Run: headless pygame with SDL's dummy video driver; simulated clock (each Clock.tick advances the game by its frame time, no real sleeping); random seed 0; keys injected as events and as key.get_pressed() state; mouse plan: one left click at the window centre at the start of phase 2, then a move to the lower-right quarter at the start of phase 3.
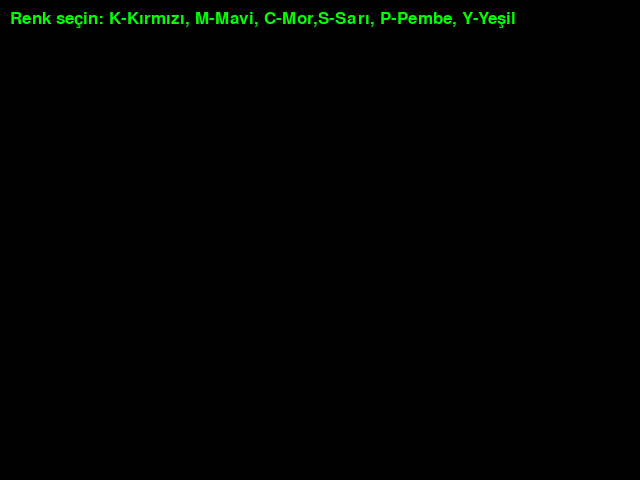
Frame 1 of 3 · flips 1–60 · no input
Frame 2 of 3 · flips 61–180 · clicked the window centre · tapped SPACE, RETURN · held RIGHT (→), D · screen unchanged from frame 1, image omitted
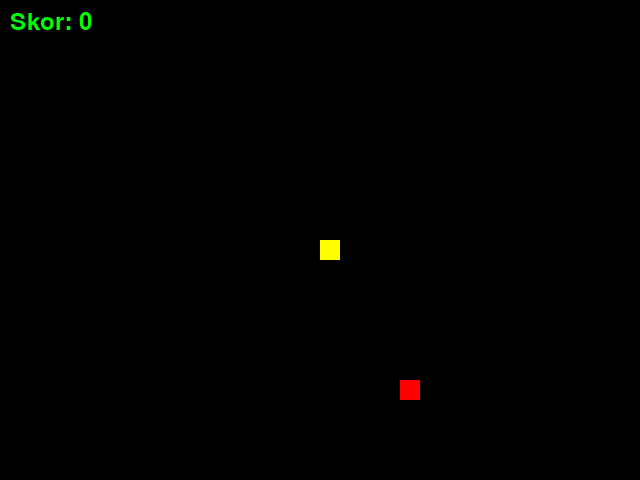
Frame 3 of 3 · flips 181–300 · moved the mouse to the lower-right quarter · held DOWN (↓), S

The pygame program that drew these frames:

import pygame
import random

ekran_genislik = 640
ekran_yukseklik = 480

siyah = (0, 0, 0)
yesil = (0, 255, 0)
kirmizi = (255, 0, 0)

baslangic_x = ekran_genislik / 2
baslangic_y = ekran_yukseklik / 2
yilan_boyut = 20

hiz = 20

pygame.init()

ekran = pygame.display.set_mode((ekran_genislik, ekran_yukseklik))
pygame.display.set_caption("Yılan Oyunu")

saat = pygame.time.Clock()

def renk_sec():
    while True:
        for event in pygame.event.get():
            if event.type == pygame.QUIT:
                pygame.quit()
                return None

            if event.type == pygame.KEYDOWN:
                if event.key == pygame.K_k:
                    return (255, 0, 0)  # Kırmızı
                elif event.key == pygame.K_m:
                    return (0, 0, 255)  # Mavi
                elif event.key == pygame.K_c:
                    return (128, 0, 128)  # Mor
                elif event.key == pygame.K_s:
                    return (255, 255, 0)  # Sarı
                elif event.key == pygame.K_p:
                    return (255, 20, 147)  # Pembe
                elif event.key == pygame.K_y:
                    return (0, 255, 0)  # Yeşil

        ekran.fill(siyah)

        font = pygame.font.Font(None, 25)
        secim_metni = font.render("Renk seçin: K-Kırmızı, M-Mavi, C-Mor,S-Sarı, P-Pembe, Y-Yeşil", True, yesil)
        ekran.blit(secim_metni, (10, 10))

        pygame.display.update()

        saat.tick(10)

def oyuna_basla():
    yilan_x = [baslangic_x]
    yilan_y = [baslangic_y]
    yon_x = 0
    yon_y = 0

    yem_x = round(random.randrange(0, ekran_genislik - yilan_boyut) / 20) * 20
    yem_y = round(random.randrange(0, ekran_yukseklik - yilan_boyut) / 20) * 20

    skor = 0

    secilen_renk = renk_sec()
    if secilen_renk is None:
        return False

    oyun_devam = True
    while oyun_devam:
        for event in pygame.event.get():
            if event.type == pygame.QUIT:
                pygame.quit()
                return False

            if event.type == pygame.KEYDOWN:
                if event.key == pygame.K_LEFT and yon_x != hiz:
                    yon_x = -hiz
                    yon_y = 0
                elif event.key == pygame.K_RIGHT and yon_x != -hiz:
                    yon_x = hiz
                    yon_y = 0
                elif event.key == pygame.K_UP and yon_y != hiz:
                    yon_x = 0
                    yon_y = -hiz
                elif event.key == pygame.K_DOWN and yon_y != -hiz:
                    yon_x = 0
                    yon_y = hiz

        yeni_x = yilan_x[0] + yon_x
        yeni_y = yilan_y[0] + yon_y

        if yeni_x < 0 or yeni_x >= ekran_genislik or yeni_y < 0 or yeni_y >= ekran_yukseklik:
            oyun_devam = False

        if (yeni_x, yeni_y) in zip(yilan_x, yilan_y[1:]):
            oyun_devam = False

        yilan_x.insert(0, yeni_x)
        yilan_y.insert(0, yeni_y)

        if yeni_x == yem_x and yeni_y == yem_y:
            skor += 1
            yem_x = round(random.randrange(0, ekran_genislik - yilan_boyut) / 20) * 20
            yem_y = round(random.randrange(0, ekran_yukseklik - yilan_boyut) / 20) * 20
        else:
            yilan_x.pop()
            yilan_y.pop()

        ekran.fill(siyah)

        for i in range(len(yilan_x)):
            pygame.draw.rect(ekran, secilen_renk, (yilan_x[i], yilan_y[i], yilan_boyut, yilan_boyut))

        pygame.draw.rect(ekran, kirmizi, (yem_x, yem_y, yilan_boyut, yilan_boyut))

        font = pygame.font.Font(None, 36)
        skor_metni = font.render("Skor: " + str(skor), True, yesil)
        ekran.blit(skor_metni, (10, 10))

        pygame.display.update()

        saat.tick(10)

    font = pygame.font.Font(None, 48)
    tekrar_oyna_metni = font.render("Tekrar Oyna", True, yesil)
    tekrar_oyna_rect = tekrar_oyna_metni.get_rect(center=(ekran_genislik/2, ekran_yukseklik/2))
    ekran.blit(tekrar_oyna_metni, tekrar_oyna_rect)
    pygame.display.update()

    while True:
        for event in pygame.event.get():
            if event.type == pygame.QUIT:
                pygame.quit()
                return False

            if event.type == pygame.MOUSEBUTTONDOWN and event.button == 1:
                if tekrar_oyna_rect.collidepoint(event.pos):
                    return True

oyun_bittimi = False
while not oyun_bittimi:
    oyun_bittimi = not oyuna_basla()

pygame.quit()
